Image classification data set "clear_road_signs" (MachineLearningVisionRG/GRATS on GitHub). Class labels (5): no entry, no left turn, no parking, no right turn, stop.

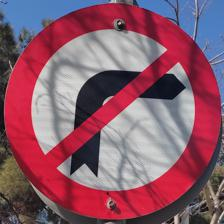
Label: no right turn

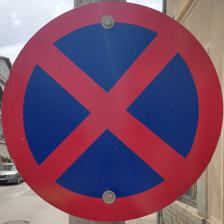
Label: no parking

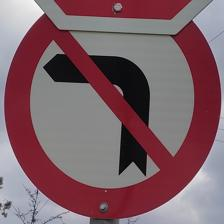
Label: no left turn

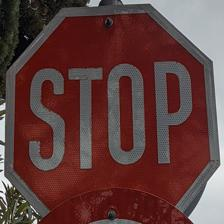
Label: stop

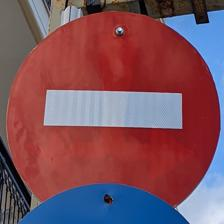
Label: no entry

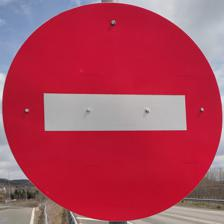
Label: no entry
